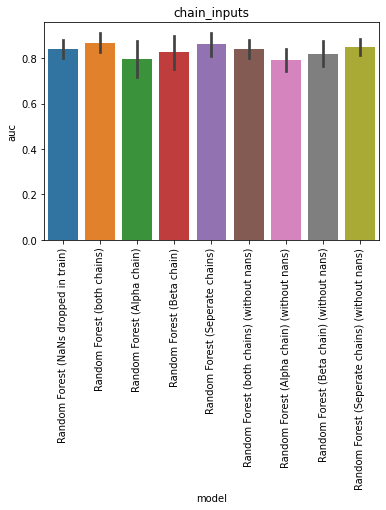

Data behind this chart, as committed beside it:
, model, auc, model_train_nan, imputer, chain, group, seed, epitope, species, train_alpha_only, train_beta_only, train_both, train_non, train_total, test_total, df_size, gene_features, missing_indicator, test_nr, improvement
0, Random Forest (NaNs dropped in train), 0.8382, False, , both, baseline, 0.0, GILGFVFTL, HomoSapiens, 0.0, 0.0, 108.0, 0.0, 108.0, 29.0, 500.0, FV, False, 1, -0.0008549
1, Random Forest (NaNs dropped in train), 0.877, False, , both, baseline, 1.0, GILGFVFTL, HomoSapiens, 0.0, 0.0, 105.0, 0.0, 105.0, 32.0, 500.0, FV, False, 1, 0.03786
2, Random Forest (NaNs dropped in train), 0.8364, False, , both, baseline, 2.0, GILGFVFTL, HomoSapiens, 0.0, 0.0, 111.0, 0.0, 111.0, 26.0, 500.0, FV, False, 1, -0.002727
3, Random Forest (NaNs dropped in train), 0.8772, False, , both, baseline, 3.0, GILGFVFTL, HomoSapiens, 0.0, 0.0, 107.0, 0.0, 107.0, 30.0, 500.0, FV, False, 1, 0.03814
4, Random Forest (NaNs dropped in train), 0.7667, False, , both, baseline, 4.0, GILGFVFTL, HomoSapiens, 0.0, 0.0, 115.0, 0.0, 115.0, 22.0, 500.0, FV, False, 1, -0.07242
0, Random Forest (both chains), 0.8652, True, , both, chain_inputs, 0.0, GILGFVFTL, HomoSapiens, 131.0, 159.0, 110.0, 0.0, 400.0, 29.0, 500.0, FV, False, 23, 0.02611
1, Random Forest (both chains), 0.8633, True, , both, chain_inputs, 1.0, GILGFVFTL, HomoSapiens, 128.0, 165.0, 107.0, 0.0, 400.0, 32.0, 500.0, FV, False, 23, 0.02419
2, Random Forest (both chains), 0.8515, True, , both, chain_inputs, 2.0, GILGFVFTL, HomoSapiens, 129.0, 159.0, 112.0, 0.0, 400.0, 26.0, 500.0, FV, False, 23, 0.01242
3, Random Forest (both chains), 0.9442, True, , both, chain_inputs, 3.0, GILGFVFTL, HomoSapiens, 130.0, 161.0, 109.0, 0.0, 400.0, 30.0, 500.0, FV, False, 23, 0.1051
4, Random Forest (both chains), 0.8125, True, , both, chain_inputs, 4.0, GILGFVFTL, HomoSapiens, 129.0, 155.0, 116.0, 0.0, 400.0, 22.0, 500.0, FV, False, 23, -0.02659
0, Random Forest (Alpha chain), 0.8186, True, , alpha, chain_inputs, 0.0, GILGFVFTL, HomoSapiens, 131.0, 159.0, 110.0, 0.0, 400.0, 29.0, 500.0, FV, False, 24, -0.02046
1, Random Forest (Alpha chain), 0.7969, True, , alpha, chain_inputs, 1.0, GILGFVFTL, HomoSapiens, 128.0, 165.0, 107.0, 0.0, 400.0, 32.0, 500.0, FV, False, 24, -0.04222
2, Random Forest (Alpha chain), 0.8697, True, , alpha, chain_inputs, 2.0, GILGFVFTL, HomoSapiens, 129.0, 159.0, 112.0, 0.0, 400.0, 26.0, 500.0, FV, False, 24, 0.03061
3, Random Forest (Alpha chain), 0.8527, True, , alpha, chain_inputs, 3.0, GILGFVFTL, HomoSapiens, 130.0, 161.0, 109.0, 0.0, 400.0, 30.0, 500.0, FV, False, 24, 0.01359
4, Random Forest (Alpha chain), 0.6458, True, , alpha, chain_inputs, 4.0, GILGFVFTL, HomoSapiens, 129.0, 155.0, 116.0, 0.0, 400.0, 22.0, 500.0, FV, False, 24, -0.1933
0, Random Forest (Beta chain), 0.8431, True, , beta, chain_inputs, 0.0, GILGFVFTL, HomoSapiens, 131.0, 159.0, 110.0, 0.0, 400.0, 29.0, 500.0, FV, False, 25, 0.004047
1, Random Forest (Beta chain), 0.8164, True, , beta, chain_inputs, 1.0, GILGFVFTL, HomoSapiens, 128.0, 165.0, 107.0, 0.0, 400.0, 32.0, 500.0, FV, False, 25, -0.02268
2, Random Forest (Beta chain), 0.7848, True, , beta, chain_inputs, 2.0, GILGFVFTL, HomoSapiens, 129.0, 159.0, 112.0, 0.0, 400.0, 26.0, 500.0, FV, False, 25, -0.05424
3, Random Forest (Beta chain), 0.9487, True, , beta, chain_inputs, 3.0, GILGFVFTL, HomoSapiens, 130.0, 161.0, 109.0, 0.0, 400.0, 30.0, 500.0, FV, False, 25, 0.1096
4, Random Forest (Beta chain), 0.7292, True, , beta, chain_inputs, 4.0, GILGFVFTL, HomoSapiens, 129.0, 155.0, 116.0, 0.0, 400.0, 22.0, 500.0, FV, False, 25, -0.1099
0, Random Forest (Seperate chains), 0.8578, True, SimpleImputer, seperate, chain_inputs, 0.0, GILGFVFTL, HomoSapiens, 131.0, 159.0, 110.0, 0.0, 400.0, 29.0, 500.0, FV, False, 26, 0.01875
1, Random Forest (Seperate chains), 0.8477, True, SimpleImputer, seperate, chain_inputs, 1.0, GILGFVFTL, HomoSapiens, 128.0, 165.0, 107.0, 0.0, 400.0, 32.0, 500.0, FV, False, 26, 0.008566
2, Random Forest (Seperate chains), 0.8697, True, SimpleImputer, seperate, chain_inputs, 2.0, GILGFVFTL, HomoSapiens, 129.0, 159.0, 112.0, 0.0, 400.0, 26.0, 500.0, FV, False, 26, 0.03061
3, Random Forest (Seperate chains), 0.942, True, SimpleImputer, seperate, chain_inputs, 3.0, GILGFVFTL, HomoSapiens, 130.0, 161.0, 109.0, 0.0, 400.0, 30.0, 500.0, FV, False, 26, 0.1029
4, Random Forest (Seperate chains), 0.7833, True, SimpleImputer, seperate, chain_inputs, 4.0, GILGFVFTL, HomoSapiens, 129.0, 155.0, 116.0, 0.0, 400.0, 22.0, 500.0, FV, False, 26, -0.05576
0, Random Forest (both chains) (without nan…, 0.8382, False, , both, chain_inputs, 0.0, GILGFVFTL, HomoSapiens, 0.0, 0.0, 108.0, 0.0, 108.0, 29.0, 500.0, FV, False, 27, -0.0008549
1, Random Forest (both chains) (without nan…, 0.877, False, , both, chain_inputs, 1.0, GILGFVFTL, HomoSapiens, 0.0, 0.0, 105.0, 0.0, 105.0, 32.0, 500.0, FV, False, 27, 0.03786
2, Random Forest (both chains) (without nan…, 0.8364, False, , both, chain_inputs, 2.0, GILGFVFTL, HomoSapiens, 0.0, 0.0, 111.0, 0.0, 111.0, 26.0, 500.0, FV, False, 27, -0.002727
3, Random Forest (both chains) (without nan…, 0.8772, False, , both, chain_inputs, 3.0, GILGFVFTL, HomoSapiens, 0.0, 0.0, 107.0, 0.0, 107.0, 30.0, 500.0, FV, False, 27, 0.03814
4, Random Forest (both chains) (without nan…, 0.7667, False, , both, chain_inputs, 4.0, GILGFVFTL, HomoSapiens, 0.0, 0.0, 115.0, 0.0, 115.0, 22.0, 500.0, FV, False, 27, -0.07242
0, Random Forest (Alpha chain) (without nan…, 0.8015, False, , alpha, chain_inputs, 0.0, GILGFVFTL, HomoSapiens, 0.0, 0.0, 108.0, 0.0, 108.0, 29.0, 500.0, FV, False, 28, -0.03762
1, Random Forest (Alpha chain) (without nan…, 0.793, False, , alpha, chain_inputs, 1.0, GILGFVFTL, HomoSapiens, 0.0, 0.0, 105.0, 0.0, 105.0, 32.0, 500.0, FV, False, 28, -0.04612
2, Random Forest (Alpha chain) (without nan…, 0.8667, False, , alpha, chain_inputs, 2.0, GILGFVFTL, HomoSapiens, 0.0, 0.0, 111.0, 0.0, 111.0, 26.0, 500.0, FV, False, 28, 0.02758
3, Random Forest (Alpha chain) (without nan…, 0.7812, False, , alpha, chain_inputs, 3.0, GILGFVFTL, HomoSapiens, 0.0, 0.0, 107.0, 0.0, 107.0, 30.0, 500.0, FV, False, 28, -0.05784
4, Random Forest (Alpha chain) (without nan…, 0.7125, False, , alpha, chain_inputs, 4.0, GILGFVFTL, HomoSapiens, 0.0, 0.0, 115.0, 0.0, 115.0, 22.0, 500.0, FV, False, 28, -0.1266
0, Random Forest (Beta chain) (without nans…, 0.8309, False, , beta, chain_inputs, 0.0, GILGFVFTL, HomoSapiens, 0.0, 0.0, 108.0, 0.0, 108.0, 29.0, 500.0, FV, False, 29, -0.008208
1, Random Forest (Beta chain) (without nans…, 0.8809, False, , beta, chain_inputs, 1.0, GILGFVFTL, HomoSapiens, 0.0, 0.0, 105.0, 0.0, 105.0, 32.0, 500.0, FV, False, 29, 0.04177
2, Random Forest (Beta chain) (without nans…, 0.7667, False, , beta, chain_inputs, 2.0, GILGFVFTL, HomoSapiens, 0.0, 0.0, 111.0, 0.0, 111.0, 26.0, 500.0, FV, False, 29, -0.07242
3, Random Forest (Beta chain) (without nans…, 0.875, False, , beta, chain_inputs, 3.0, GILGFVFTL, HomoSapiens, 0.0, 0.0, 107.0, 0.0, 107.0, 30.0, 500.0, FV, False, 29, 0.03591
4, Random Forest (Beta chain) (without nans…, 0.7417, False, , beta, chain_inputs, 4.0, GILGFVFTL, HomoSapiens, 0.0, 0.0, 115.0, 0.0, 115.0, 22.0, 500.0, FV, False, 29, -0.09742
0, Random Forest (Seperate chains) (without…, 0.8113, False, , seperate, chain_inputs, 0.0, GILGFVFTL, HomoSapiens, 0.0, 0.0, 108.0, 0.0, 108.0, 29.0, 500.0, FV, False, 30, -0.02782
1, Random Forest (Seperate chains) (without…, 0.8789, False, , seperate, chain_inputs, 1.0, GILGFVFTL, HomoSapiens, 0.0, 0.0, 105.0, 0.0, 105.0, 32.0, 500.0, FV, False, 30, 0.03982
2, Random Forest (Seperate chains) (without…, 0.8606, False, , seperate, chain_inputs, 2.0, GILGFVFTL, HomoSapiens, 0.0, 0.0, 111.0, 0.0, 111.0, 26.0, 500.0, FV, False, 30, 0.02152
3, Random Forest (Seperate chains) (without…, 0.8884, False, , seperate, chain_inputs, 3.0, GILGFVFTL, HomoSapiens, 0.0, 0.0, 107.0, 0.0, 107.0, 30.0, 500.0, FV, False, 30, 0.0493
4, Random Forest (Seperate chains) (without…, 0.8, False, , seperate, chain_inputs, 4.0, GILGFVFTL, HomoSapiens, 0.0, 0.0, 115.0, 0.0, 115.0, 22.0, 500.0, FV, False, 30, -0.03909
